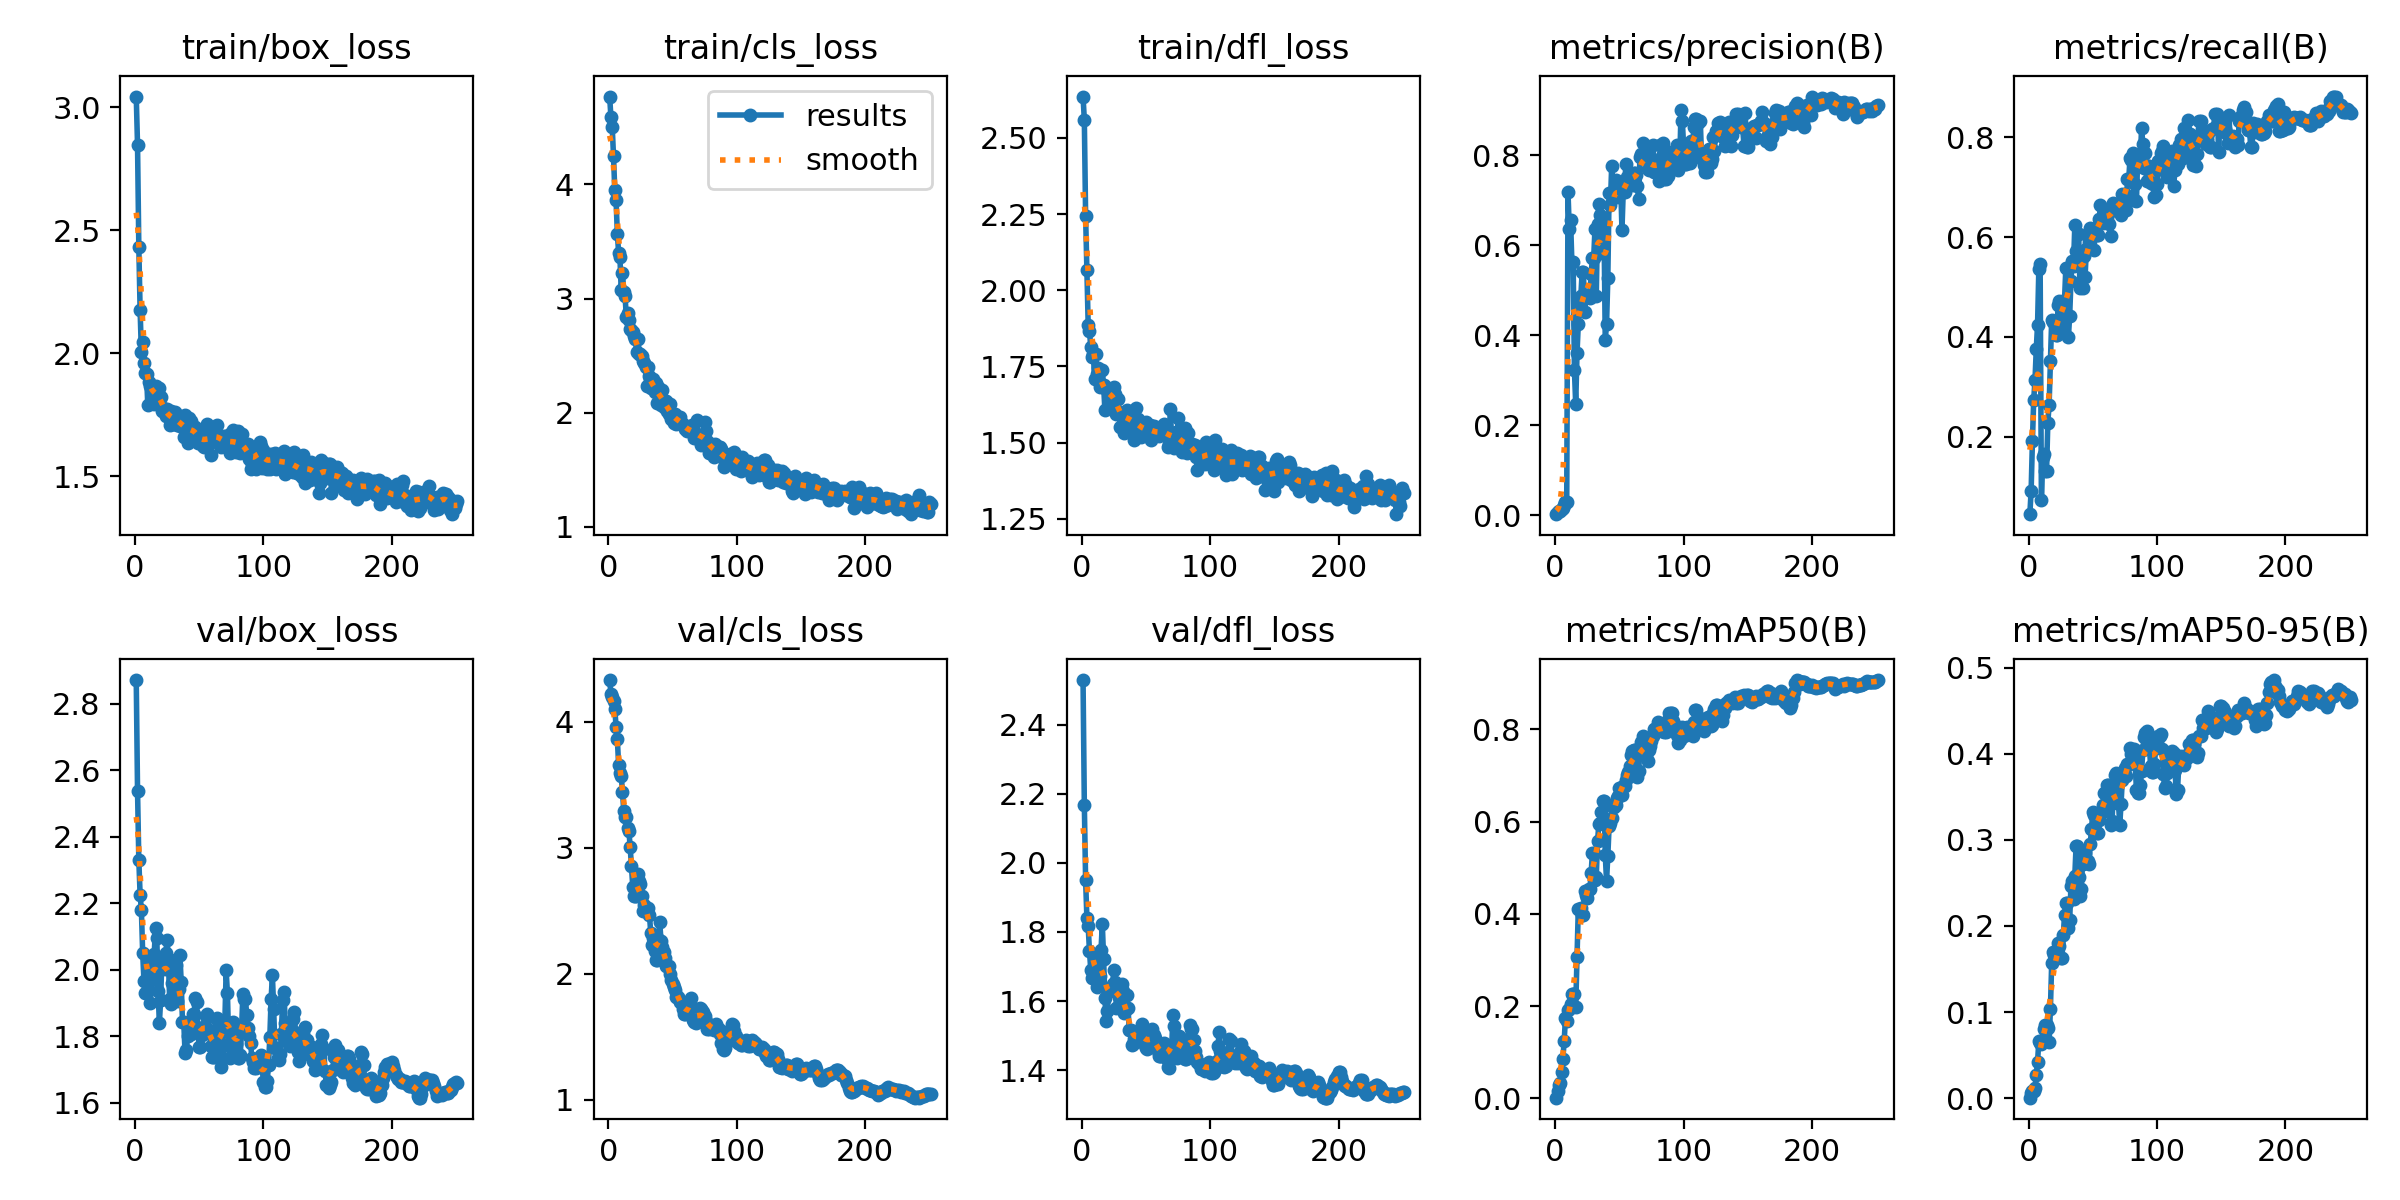

Data behind this chart, as committed beside it:
epoch, train/box_loss, train/cls_loss, train/dfl_loss, metrics/precision(B), metrics/recall(B), metrics/mAP50(B), metrics/mAP50-95(B), val/box_loss, val/cls_loss, val/dfl_loss, lr/pg0, lr/pg1, lr/pg2
1, 3.043, 4.771, 2.635, 0.00234, 0.04466, 0.00178, 0.0005, 2.872, 4.329, 2.529, 4.002e-05, 4.002e-05, 4.002e-05
2, 2.845, 4.588, 2.559, 0.0063, 0.09187, 0.01699, 0.00545, 2.539, 4.222, 2.168, 8.6708e-05, 8.6708e-05, 8.6708e-05
3, 2.433, 4.504, 2.243, 0.00868, 0.1906, 0.02831, 0.00795, 2.331, 4.196, 1.949, 0.0001334, 0.0001334, 0.0001334
4, 2.177, 4.25, 2.066, 0.00962, 0.2738, 0.03362, 0.00868, 2.226, 4.163, 1.841, 0.0001801, 0.0001801, 0.0001801
5, 2.004, 3.949, 1.886, 0.01389, 0.3129, 0.05732, 0.01149, 2.181, 4.103, 1.816, 0.0002267, 0.0002267, 0.0002267
6, 2.045, 3.86, 1.867, 0.01681, 0.3753, 0.08595, 0.0263, 2.051, 3.959, 1.745, 0.0002733, 0.0002733, 0.0002733
7, 1.959, 3.568, 1.813, 0.02193, 0.4247, 0.1238, 0.04231, 1.967, 3.858, 1.691, 0.0003198, 0.0003198, 0.0003198
8, 1.92, 3.399, 1.783, 0.02844, 0.5365, 0.1737, 0.06666, 1.93, 3.654, 1.666, 0.0003664, 0.0003664, 0.0003664
9, 1.914, 3.361, 1.791, 0.03038, 0.5468, 0.1676, 0.06437, 1.975, 3.59, 1.68, 0.0004128, 0.0004128, 0.0004128
10, 1.788, 3.071, 1.709, 0.7179, 0.07229, 0.1923, 0.06311, 2.024, 3.572, 1.72, 0.0004592, 0.0004592, 0.0004592
11, 1.882, 3.224, 1.79, 0.6351, 0.1594, 0.1936, 0.06738, 1.973, 3.441, 1.698, 0.0005056, 0.0005056, 0.0005056
12, 1.868, 3.061, 1.727, 0.6549, 0.1655, 0.2054, 0.08016, 1.901, 3.29, 1.641, 0.0005518, 0.0005518, 0.0005518
13, 1.86, 3.021, 1.746, 0.5628, 0.1305, 0.2272, 0.08434, 1.972, 3.24, 1.673, 0.000598, 0.000598, 0.000598
14, 1.825, 2.838, 1.681, 0.5628, 0.1305, 0.2272, 0.08434, 1.972, 3.24, 1.673, 0.000644, 0.000644, 0.000644
15, 1.792, 2.875, 1.687, 0.3222, 0.2283, 0.2261, 0.08146, 2.047, 3.155, 1.748, 0.0006635, 0.0006635, 0.0006635
16, 1.866, 2.816, 1.738, 0.2462, 0.2639, 0.1985, 0.06483, 2.127, 3.132, 1.823, 0.0006629, 0.0006629, 0.0006629
17, 1.86, 2.733, 1.689, 0.3594, 0.3507, 0.3075, 0.1032, 2.097, 3.002, 1.722, 0.0006624, 0.0006624, 0.0006624
18, 1.819, 2.724, 1.608, 0.4244, 0.4342, 0.4103, 0.1565, 1.937, 2.852, 1.609, 0.0006618, 0.0006618, 0.0006618
19, 1.859, 2.709, 1.676, 0.4759, 0.4297, 0.411, 0.1694, 1.84, 2.692, 1.544, 0.0006611, 0.0006611, 0.0006611
20, 1.824, 2.673, 1.679, 0.4862, 0.4316, 0.413, 0.1661, 1.91, 2.617, 1.573, 0.0006605, 0.0006605, 0.0006605
21, 1.764, 2.642, 1.671, 0.5404, 0.4036, 0.3987, 0.1633, 2.039, 2.615, 1.63, 0.0006598, 0.0006598, 0.0006598
22, 1.778, 2.532, 1.619, 0.5404, 0.4036, 0.3987, 0.1633, 2.039, 2.615, 1.63, 0.0006591, 0.0006591, 0.0006591
23, 1.773, 2.645, 1.674, 0.4506, 0.4645, 0.4496, 0.1801, 2.003, 2.791, 1.633, 0.0006583, 0.0006583, 0.0006583
24, 1.743, 2.516, 1.655, 0.4866, 0.4715, 0.44, 0.1771, 2.05, 2.739, 1.649, 0.0006575, 0.0006575, 0.0006575
25, 1.771, 2.51, 1.682, 0.4885, 0.4163, 0.4347, 0.1625, 2.088, 2.711, 1.69, 0.0006566, 0.0006566, 0.0006566
26, 1.75, 2.497, 1.659, 0.4886, 0.4438, 0.4546, 0.163, 2.031, 2.62, 1.656, 0.0006557, 0.0006557, 0.0006557
27, 1.708, 2.453, 1.593, 0.4833, 0.411, 0.4548, 0.189, 1.912, 2.497, 1.579, 0.0006548, 0.0006548, 0.0006548
28, 1.767, 2.431, 1.643, 0.5359, 0.473, 0.4878, 0.2129, 1.897, 2.547, 1.581, 0.0006539, 0.0006539, 0.0006539
29, 1.733, 2.403, 1.601, 0.5718, 0.5374, 0.5329, 0.2268, 1.96, 2.516, 1.612, 0.0006529, 0.0006529, 0.0006529
30, 1.713, 2.232, 1.552, 0.5718, 0.5374, 0.5329, 0.2268, 1.96, 2.516, 1.612, 0.0006519, 0.0006519, 0.0006519
31, 1.761, 2.4, 1.599, 0.6369, 0.3993, 0.4732, 0.1978, 2.03, 2.519, 1.649, 0.0006508, 0.0006508, 0.0006508
32, 1.753, 2.322, 1.597, 0.4878, 0.4415, 0.4796, 0.2068, 2.015, 2.467, 1.63, 0.0006498, 0.0006498, 0.0006498
33, 1.707, 2.217, 1.533, 0.6469, 0.5124, 0.5571, 0.2461, 1.907, 2.322, 1.565, 0.0006486, 0.0006486, 0.0006486
34, 1.723, 2.216, 1.599, 0.6907, 0.5527, 0.595, 0.2518, 1.941, 2.231, 1.575, 0.0006475, 0.0006475, 0.0006475
35, 1.706, 2.295, 1.609, 0.6681, 0.5424, 0.5973, 0.2315, 2.044, 2.284, 1.617, 0.0006463, 0.0006463, 0.0006463
36, 1.717, 2.182, 1.583, 0.5822, 0.6236, 0.6211, 0.258, 1.964, 2.179, 1.58, 0.0006451, 0.0006451, 0.0006451
37, 1.733, 2.256, 1.588, 0.6474, 0.5715, 0.644, 0.2929, 1.842, 2.106, 1.515, 0.0006438, 0.0006438, 0.0006438
38, 1.66, 2.084, 1.54, 0.6474, 0.5715, 0.644, 0.2929, 1.842, 2.106, 1.515, 0.0006425, 0.0006425, 0.0006425
39, 1.751, 2.224, 1.585, 0.3896, 0.6073, 0.5288, 0.2565, 1.75, 2.278, 1.472, 0.0006412, 0.0006412, 0.0006412
40, 1.679, 2.182, 1.591, 0.4242, 0.4989, 0.4711, 0.2347, 1.76, 2.407, 1.476, 0.0006398, 0.0006398, 0.0006398
41, 1.633, 2.069, 1.51, 0.5271, 0.5033, 0.526, 0.2427, 1.801, 2.259, 1.49, 0.0006385, 0.0006385, 0.0006385
42, 1.738, 2.2, 1.615, 0.7164, 0.4985, 0.5898, 0.2723, 1.827, 2.216, 1.497, 0.000637, 0.000637, 0.000637
43, 1.664, 2.047, 1.546, 0.69, 0.5625, 0.598, 0.2752, 1.807, 2.174, 1.497, 0.0006356, 0.0006356, 0.0006356
44, 1.723, 2.104, 1.579, 0.7758, 0.5203, 0.6072, 0.2844, 1.806, 2.121, 1.484, 0.0006341, 0.0006341, 0.0006341
45, 1.664, 2.105, 1.569, 0.7176, 0.5761, 0.6327, 0.2754, 1.868, 2.064, 1.506, 0.0006326, 0.0006326, 0.0006326
46, 1.697, 2.015, 1.519, 0.7176, 0.5761, 0.6327, 0.2754, 1.868, 2.064, 1.506, 0.000631, 0.000631, 0.000631
47, 1.7, 1.991, 1.536, 0.745, 0.5905, 0.6364, 0.2717, 1.914, 2.061, 1.534, 0.0006294, 0.0006294, 0.0006294
48, 1.683, 2.076, 1.562, 0.7073, 0.6193, 0.651, 0.2949, 1.904, 2, 1.517, 0.0006278, 0.0006278, 0.0006278
49, 1.636, 1.946, 1.528, 0.7113, 0.6051, 0.6563, 0.3122, 1.813, 1.952, 1.472, 0.0006262, 0.0006262, 0.0006262
50, 1.661, 1.968, 1.569, 0.727, 0.6117, 0.6724, 0.3323, 1.77, 1.918, 1.464, 0.0006245, 0.0006245, 0.0006245
51, 1.64, 1.906, 1.532, 0.7371, 0.5742, 0.6706, 0.3291, 1.769, 1.895, 1.461, 0.0006228, 0.0006228, 0.0006228
52, 1.654, 1.988, 1.552, 0.6339, 0.6178, 0.6587, 0.3119, 1.804, 1.868, 1.478, 0.000621, 0.000621, 0.000621
53, 1.622, 1.902, 1.557, 0.7192, 0.6044, 0.6783, 0.3083, 1.828, 1.819, 1.5, 0.0006193, 0.0006193, 0.0006193
54, 1.618, 1.955, 1.508, 0.7192, 0.6044, 0.6783, 0.3083, 1.828, 1.819, 1.5, 0.0006174, 0.0006174, 0.0006174
55, 1.661, 1.936, 1.554, 0.7799, 0.6356, 0.6909, 0.3235, 1.862, 1.802, 1.518, 0.0006156, 0.0006156, 0.0006156
56, 1.713, 1.958, 1.555, 0.752, 0.6637, 0.7017, 0.3305, 1.867, 1.78, 1.501, 0.0006137, 0.0006137, 0.0006137
57, 1.657, 1.903, 1.526, 0.745, 0.6381, 0.7086, 0.3323, 1.859, 1.766, 1.493, 0.0006118, 0.0006118, 0.0006118
58, 1.631, 1.899, 1.528, 0.748, 0.6279, 0.7197, 0.341, 1.821, 1.717, 1.472, 0.0006099, 0.0006099, 0.0006099
59, 1.586, 1.879, 1.532, 0.752, 0.6494, 0.7435, 0.3541, 1.77, 1.684, 1.455, 0.000608, 0.000608, 0.000608
60, 1.682, 1.853, 1.521, 0.734, 0.6529, 0.7527, 0.3559, 1.738, 1.679, 1.441, 0.000606, 0.000606, 0.000606
... 191 more rows
